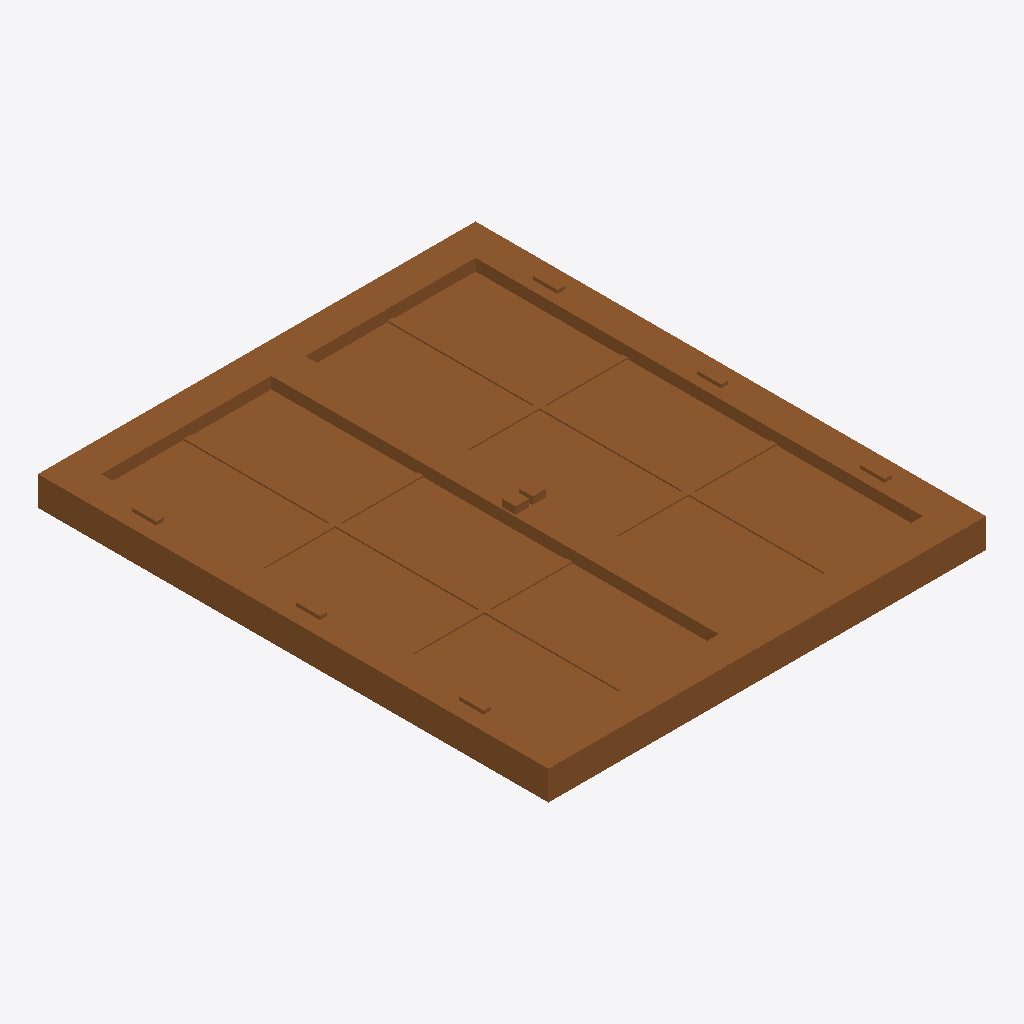
Isometric view of an IFC building model (IFC-SPF (STEP), schema IFC4, length unit millimetre), seen from the south-west, elements coloured by IFC class: 1 door (brown).
Extent 1.8 m × 2.1 m × 0.2 m (x, y, z). Storeys (1): Storey at 0.00 m. Elements (1): 1 IfcDoor.

HEADER;
FILE_DESCRIPTION(('ViewDefinition [CoordinationView]'),'2;1');
FILE_NAME('','2026-06-29T14:16:35',(''),(''),'IfcOpenShell 0.8.5-1c5b825','IfcOpenShell 0.8.5-1c5b825','');
FILE_SCHEMA(('IFC4'));
ENDSEC;
DATA;
#17=IFCPROJECT('3ZwWES3mn5CP26MBBnMvkD',#16,'FormX Door Golden Templates v2',$,$,$,$,(#10),#5);
#23=IFCSITE('2RdnsB_PDC99BzkITijsv1',#16,'Site',$,$,#22,$,$,.ELEMENT.,$,$,$,$,$);
#29=IFCBUILDING('1wTLvcAiX7F8atwF39i5lV',#16,'Building',$,$,#28,$,$,.ELEMENT.,$,$,$);
#35=IFCBUILDINGSTOREY('2UN7cwWMT0cv5zdiIQN$Cn',#16,'Storey',$,$,#34,$,$,.ELEMENT.,$);
#392=IFCDOOR('3HsU9Di9f82vv05GzCz0mS',#16,'DOOR_INTERIOR_DOUBLE','Interior double door — two divided-lite glass French leaves',$,#391,#382,$,2100.0,1800.0,.DOOR.,.DOUBLE_DOOR_SINGLE_SWING.,$);
ENDSEC;
